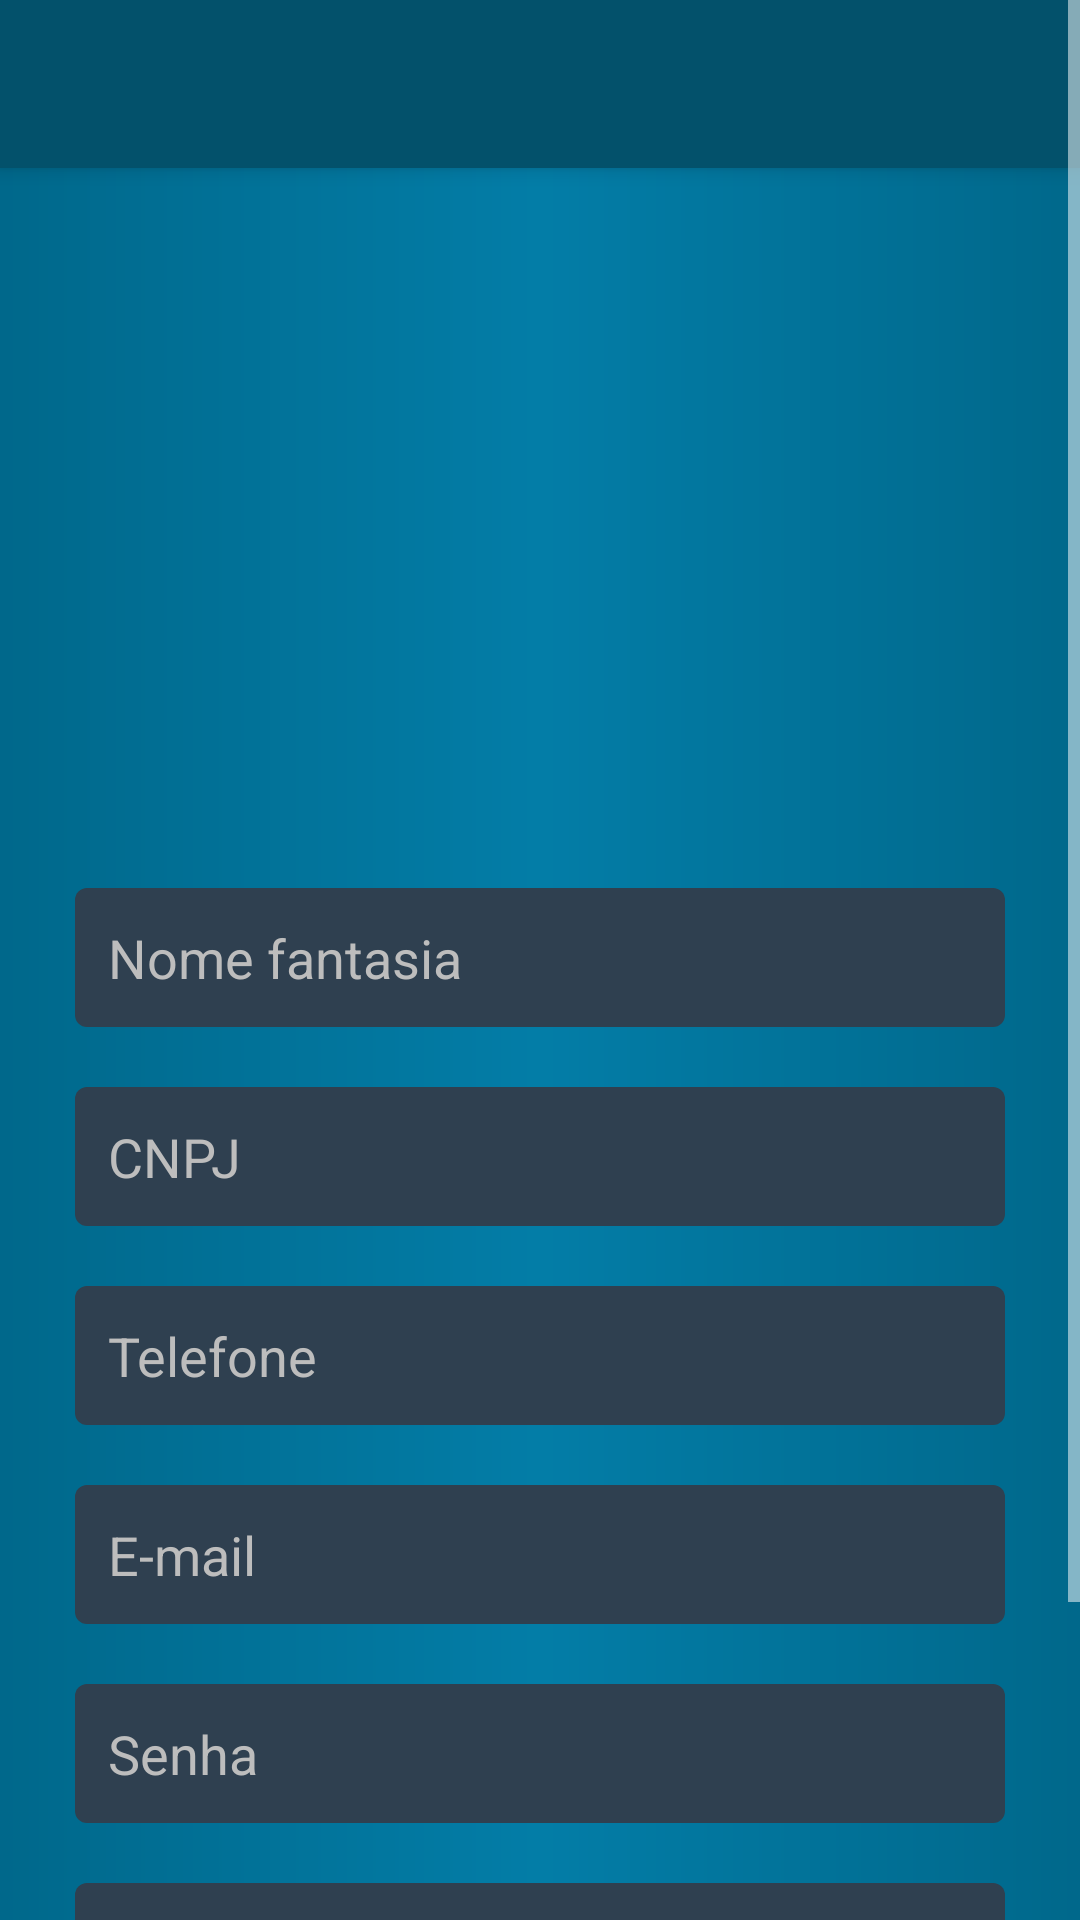

The Android layout XML behind this screen, and the referenced resources:
<!-- AndroidManifest.xml: application theme AppTheme -->
<!-- res/layout/activity_register_company.xml -->
<?xml version="1.0" encoding="utf-8"?>
<ScrollView xmlns:android="http://schemas.android.com/apk/res/android"
    xmlns:app="http://schemas.android.com/apk/res-auto"
    xmlns:tools="http://schemas.android.com/tools"
    android:id="@+id/register_company_Scrollview"
    android:layout_width="match_parent"
    android:layout_height="match_parent"
    android:fillViewport="true">


    <androidx.constraintlayout.widget.ConstraintLayout
        android:layout_width="match_parent"
        android:layout_height="match_parent"
        android:background="@drawable/gradient_background"
        tools:context=".view.RegisterCompany">

        <include
            android:id="@+id/register_company_toolbar"
            layout="@layout/main_toolbar"
            app:layout_constraintEnd_toEndOf="parent"
            app:layout_constraintStart_toStartOf="parent"
            app:layout_constraintTop_toTopOf="parent"></include>

        <LinearLayout
            android:layout_width="match_parent"
            android:layout_height="wrap_content"
            android:gravity="center_vertical"
            android:orientation="vertical"
            app:layout_constraintBottom_toBottomOf="parent"
            app:layout_constraintEnd_toEndOf="parent"
            app:layout_constraintStart_toStartOf="parent"
            app:layout_constraintTop_toBottomOf="@+id/register_company_toolbar">

            <ImageView
                android:id="@+id/icon_register_company"
                android:layout_width="match_parent"
                android:layout_height="150dp"
                android:layout_marginStart="15dp"
                android:layout_marginTop="30dp"
                android:layout_marginEnd="15dp"
                android:layout_marginBottom="30dp"
                app:layout_constraintEnd_toEndOf="parent"
                app:layout_constraintStart_toStartOf="parent"
                app:layout_constraintTop_toBottomOf="parent"
                app:srcCompat="@drawable/white_company_icon" />

            <EditText
                android:id="@+id/edit_company_name"
                android:layout_width="match_parent"
                android:layout_height="wrap_content"
                android:layout_gravity="center"
                android:layout_marginStart="25dp"
                android:layout_marginLeft="8dp"
                android:layout_marginTop="30dp"
                android:layout_marginEnd="25dp"
                android:layout_marginRight="8dp"
                android:layout_marginBottom="20dp"
                android:background="@drawable/textfield_background"
                android:ems="10"
                android:hint="Nome fantasia"
                android:inputType="textCapWords"
                android:padding="11dp"
                app:layout_constraintEnd_toEndOf="parent"
                app:layout_constraintHorizontal_bias="0.0"
                app:layout_constraintStart_toStartOf="parent"
                app:layout_constraintTop_toBottomOf="parent" />

            <EditText
                android:id="@+id/edit_company_cnpj"
                android:layout_width="match_parent"
                android:layout_height="wrap_content"
                android:layout_gravity="center"
                android:layout_marginStart="25dp"
                android:layout_marginLeft="8dp"
                android:layout_marginEnd="25dp"
                android:layout_marginRight="8dp"
                android:layout_marginBottom="20dp"
                android:background="@drawable/textfield_background"
                android:ems="10"
                android:hint="CNPJ"
                android:inputType="number"
                android:padding="11dp"
                app:layout_constraintEnd_toEndOf="parent"
                app:layout_constraintHorizontal_bias="0.0"
                app:layout_constraintStart_toStartOf="parent"
                app:layout_constraintTop_toBottomOf="parent" />

            <EditText
                android:id="@+id/edit_company_cellphone"
                android:layout_width="match_parent"
                android:layout_height="wrap_content"
                android:layout_gravity="center"
                android:layout_marginStart="25dp"
                android:layout_marginLeft="8dp"
                android:layout_marginEnd="25dp"
                android:layout_marginRight="8dp"
                android:layout_marginBottom="20dp"
                android:background="@drawable/textfield_background"
                android:ems="10"
                android:hint="Telefone"
                android:inputType="number"
                android:padding="11dp"
                app:layout_constraintEnd_toEndOf="parent"
                app:layout_constraintHorizontal_bias="0.0"
                app:layout_constraintStart_toStartOf="parent"
                app:layout_constraintTop_toBottomOf="parent" />

            <EditText
                android:id="@+id/edit_company_email"
                android:layout_width="match_parent"
                android:layout_height="wrap_content"
                android:layout_gravity="center"
                android:layout_marginStart="25dp"
                android:layout_marginLeft="8dp"
                android:layout_marginEnd="25dp"
                android:layout_marginRight="8dp"
                android:layout_marginBottom="20dp"
                android:background="@drawable/textfield_background"
                android:ems="10"
                android:hint="E-mail"
                android:inputType="textEmailAddress"
                android:padding="11dp"
                app:layout_constraintEnd_toEndOf="parent"
                app:layout_constraintHorizontal_bias="0.0"
                app:layout_constraintStart_toStartOf="parent"
                app:layout_constraintTop_toBottomOf="parent" />

            <EditText
                android:id="@+id/edit_company_password"
                android:layout_width="match_parent"
                android:layout_height="wrap_content"
                android:layout_gravity="center"
                android:layout_marginStart="25dp"
                android:layout_marginLeft="8dp"
                android:layout_marginEnd="25dp"
                android:layout_marginRight="8dp"
                android:layout_marginBottom="20dp"
                android:background="@drawable/textfield_background"
                android:ems="10"
                android:hint="Senha"
                android:inputType="textPassword"
                android:padding="11dp"
                app:layout_constraintEnd_toEndOf="parent"
                app:layout_constraintHorizontal_bias="0.0"
                app:layout_constraintStart_toStartOf="parent"
                app:layout_constraintTop_toBottomOf="parent" />

            <EditText
                android:id="@+id/edit_company_password_confirmation"
                android:layout_width="match_parent"
                android:layout_height="wrap_content"
                android:layout_gravity="center"
                android:layout_marginStart="25dp"
                android:layout_marginLeft="8dp"
                android:layout_marginEnd="25dp"
                android:layout_marginRight="8dp"
                android:layout_marginBottom="20dp"
                android:background="@drawable/textfield_background"
                android:ems="10"
                android:hint="Confirmação senha"
                android:inputType="textPassword"
                android:padding="11dp"
                app:layout_constraintEnd_toEndOf="parent"
                app:layout_constraintHorizontal_bias="0.0"
                app:layout_constraintStart_toStartOf="parent"
                app:layout_constraintTop_toBottomOf="parent" />

            <Button
                android:id="@+id/register_company_button"
                android:layout_width="match_parent"
                android:layout_height="wrap_content"
                android:layout_marginStart="25dp"
                android:layout_marginEnd="25dp"
                android:layout_marginBottom="25dp"
                android:background="@drawable/button_background"
                android:text="Cadastrar"
                android:textStyle="bold"
                android:typeface="sans"
                app:layout_constraintEnd_toEndOf="parent"
                app:layout_constraintHorizontal_bias="0.0"
                app:layout_constraintStart_toStartOf="parent"
                app:layout_constraintTop_toBottomOf="parent" />


        </LinearLayout>
    </androidx.constraintlayout.widget.ConstraintLayout>


</ScrollView>
<!-- res/layout/main_toolbar.xml (included above) -->
<?xml version="1.0" encoding="utf-8"?>
<androidx.appcompat.widget.Toolbar xmlns:android="http://schemas.android.com/apk/res/android"
    xmlns:app="http://schemas.android.com/apk/res-auto"
    android:layout_width="match_parent"
    android:layout_height="wrap_content"
    android:background="@color/toolbarColor"
    android:elevation="4dp"
    android:theme="@style/ThemeOverlay.AppCompat.ActionBar"
    app:popupTheme="@style/ThemeOverlay.AppCompat.Dark" />
<!-- resources referenced by this layout -->
<resources>
  <color name="toolbarColor">#03516b</color>
  <!-- drawable button_background (drawable) -->
  <?xml version="1.0" encoding="utf-8"?>
  <shape xmlns:android="http://schemas.android.com/apk/res/android"
      android:shape="rectangle">
  
      <solid android:color="#013040"></solid>
      <corners android:radius="6dp"></corners>
      <stroke android:width="1dp" android:color="#44FFFFFF"></stroke> #44616161
  
  </shape>
  <!-- drawable gradient_background (drawable) -->
  <?xml version="1.0" encoding="utf-8"?>
  <shape xmlns:android="http://schemas.android.com/apk/res/android"
      android:shape="rectangle">
  
      <gradient
          android:startColor="#00688B"
          android:endColor="#00688B"
          android:centerColor="#037da7"
          android:angle="180"></gradient>
  
  </shape>
  <!-- drawable textfield_background (drawable) -->
  <?xml version="1.0" encoding="utf-8"?>
  <shape xmlns:android="http://schemas.android.com/apk/res/android"
      android:shape="rectangle">
  
      <solid android:color="#2F4050"></solid>
      <corners android:radius="4dp"></corners>
  
  </shape>
  <style name="AppTheme" parent="Theme.AppCompat.Light.NoActionBar">
          
          <item name="colorPrimary">@color/colorPrimary</item>
          <item name="colorPrimaryDark">@color/colorPrimaryDark</item>
          <item name="colorAccent">@color/colorAccent</item>
          <item name="android:textColor">@color/text_color</item>
          <item name="android:textColorHint">@color/hintColor</item>
          <item name="android:textColorPrimary">@color/textColorPrimary</item>
          <item name="android:divider">@color/dividerColor</item>
          <item name="android:textColorSecondary">@color/textColorSecundary</item>
          <item name="android:windowBackground">@drawable/gradient_background</item>
      </style>
  <color name="colorPrimary">#212121</color>
  <color name="colorPrimaryDark">#03516b</color>
  <color name="colorAccent">#cfd8dc</color>
  <color name="text_color">#FFFFFF</color>
  <color name="hintColor">#BDBDBD</color>
  <color name="textColorPrimary">#FFFFFF</color>
  <color name="dividerColor">#FFFFFF</color>
  <color name="textColorSecundary">#FFFFFF</color>
</resources>
